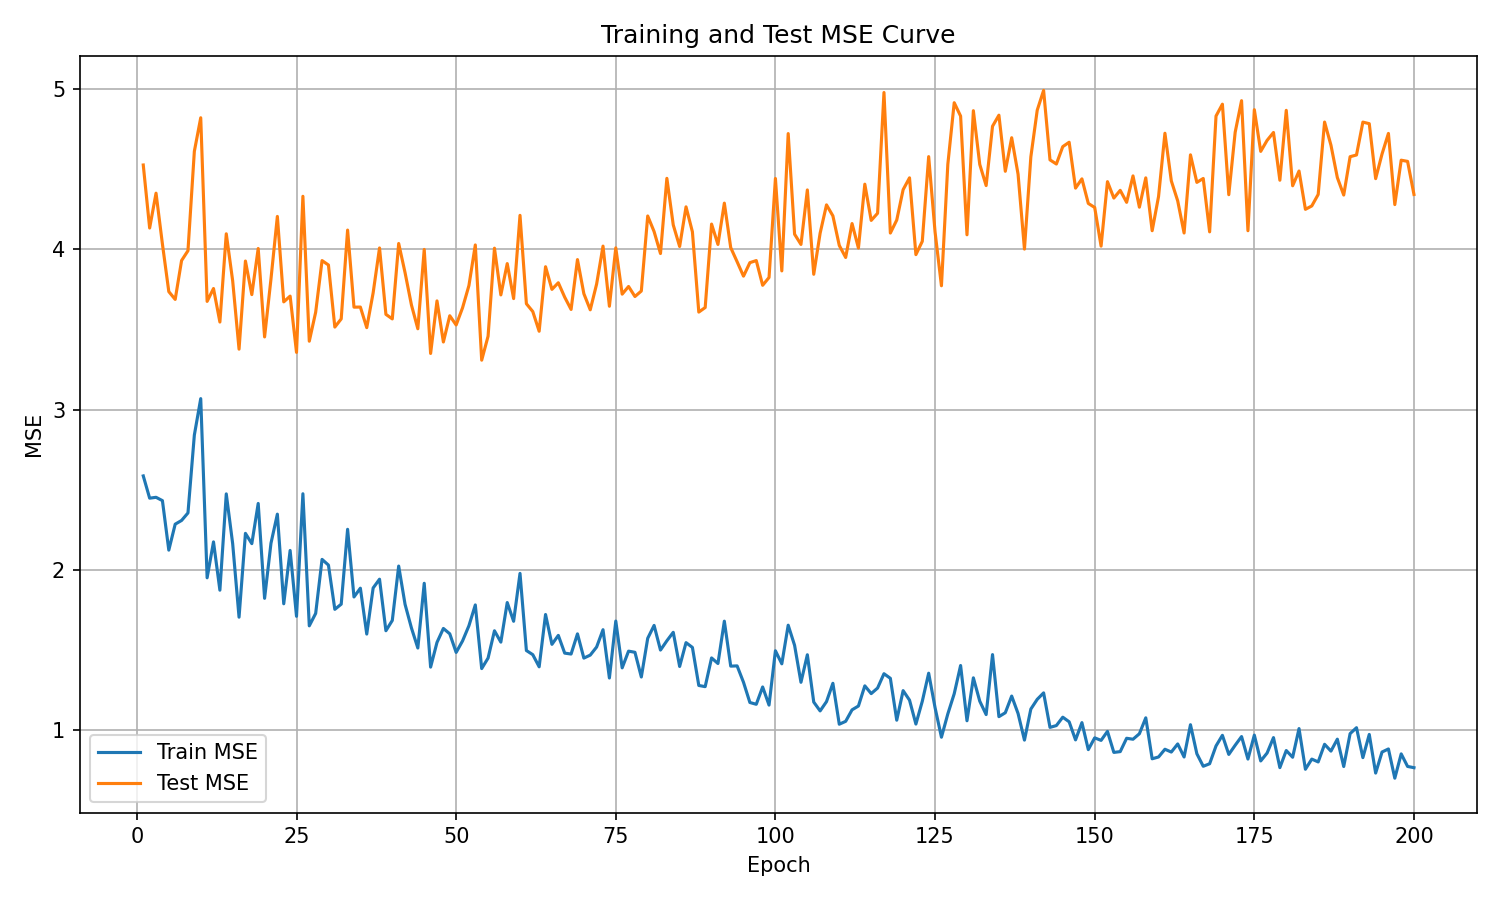

The table this chart was drawn from, first rows:
epoch, train_mse, test_mse
1, 2.586, 4.526
2, 2.447, 4.132
3, 2.452, 4.35
4, 2.432, 4.033
5, 2.123, 3.736
6, 2.285, 3.687
7, 2.308, 3.929
8, 2.355, 3.991
9, 2.841, 4.611
10, 3.068, 4.82
11, 1.95, 3.675
12, 2.174, 3.755
13, 1.873, 3.546
14, 2.474, 4.096
15, 2.164, 3.803
16, 1.704, 3.377
17, 2.227, 3.926
18, 2.163, 3.717
19, 2.414, 4.005
20, 1.822, 3.453
21, 2.166, 3.814
22, 2.347, 4.205
23, 1.788, 3.672
24, 2.121, 3.708
25, 1.71, 3.357
26, 2.475, 4.33
27, 1.651, 3.426
28, 1.728, 3.607
29, 2.065, 3.929
30, 2.03, 3.902
31, 1.753, 3.515
32, 1.786, 3.565
33, 2.253, 4.12
34, 1.831, 3.639
35, 1.885, 3.639
36, 1.599, 3.511
37, 1.887, 3.728
38, 1.941, 4.008
39, 1.62, 3.594
40, 1.684, 3.565
41, 2.023, 4.036
42, 1.784, 3.854
43, 1.637, 3.652
44, 1.512, 3.504
45, 1.916, 3.999
46, 1.393, 3.35
47, 1.547, 3.678
48, 1.634, 3.421
49, 1.601, 3.585
50, 1.485, 3.527
51, 1.556, 3.634
52, 1.651, 3.773
53, 1.781, 4.027
54, 1.384, 3.308
55, 1.449, 3.457
56, 1.62, 4.007
57, 1.549, 3.715
58, 1.796, 3.911
59, 1.679, 3.692
60, 1.978, 4.212
... 140 more rows
